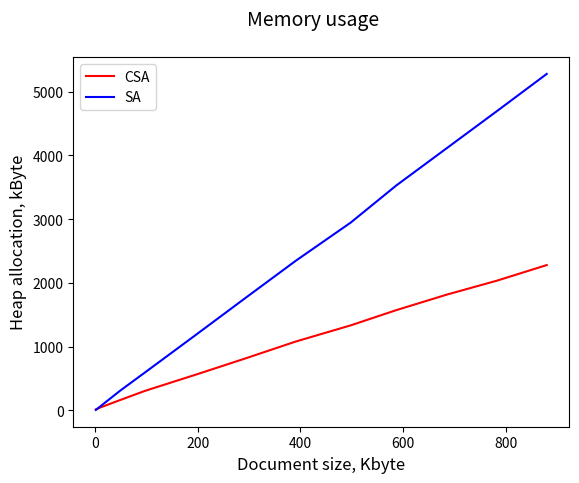

Here is the Python script that generated this plot:
import matplotlib.pyplot as plt

csa_len = [879, 782, 684, 586, 498, 391, 293, 196, 98, 49, 10, 5, 2]
csa_mem = [2281, 2036, 1816, 1573, 1336, 1082, 817, 561, 309, 163, 45, 26, 17]

sa_len = [879, 782, 684, 586, 498, 391, 293, 196, 98, 49, 10, 5, 2]
sa_mem = [5279, 4695, 4111, 3527, 2949, 2349, 1765, 1183, 599, 309, 60, 29, 9]

fig, ax = plt.subplots()
fig.suptitle('Memory usage', fontsize=14)

plt.xlabel('Document size, Kbyte', fontsize=12)
plt.ylabel('Heap allocation, kByte', fontsize=12)

""" ax.plot(csa_len, csa_mem, marker = 'o', c = 'r', label = 'CSA')
ax.plot(sa_len, sa_mem, marker = 'o', c = 'b', label = 'SA') """
ax.plot(csa_len, csa_mem, c = 'r', label = 'CSA')
ax.plot(sa_len, sa_mem, c = 'b', label = 'SA')

ax.legend(loc ="upper left")
""" fig.savefig('csa_sa_marker_o.jpg') """
fig.savefig('csa_sa.jpg')

plt.show()
